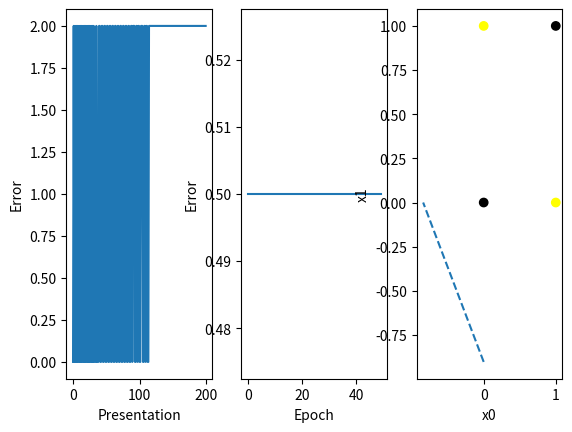

This figure's Python source:
import numpy as np
import matplotlib.pyplot as plt
import matplotlib

h_error = []
ep_error = []

def perceptron(W,I):
    I_bias = np.append(I,[1])
    sm =  (I_bias * W).sum()
    return 1 if sm > 0 else -1

def error(true_y,y):
    return true_y - y

def learn(W,Xi,t,o,eta=0.02):
    X_i = np.append(Xi, [1])
    e = error(t,o)
    h_error.append(e)
    deltaW = eta*e*X_i
    W = W + deltaW
    return W, e

def train(W,X,Y):
    ep_err = 0
    for i, Xi in enumerate(X):
        o = perceptron(W,Xi)
        W, err = learn(W,Xi,Y[i],o)
    ep_err += abs(err)
    return W, ep_err / len(X)

def evaluate_train(W,X,Y,epochs=200):
    for ep in range(0,epochs):
        W, err = train(W,X,Y)
        ep_error.append(err)
    return W

def evaluate(W,X):
    for i, Xi in enumerate(X):
        o = perceptron(W,Xi)
        print("Evaluating: ", Xi, "Output: ", o)


Weights = np.random.random(3)
data = np.array([[1,0,1],[0,0,-1],[0,1,1],[1,1,-1]])
all_X = data[:,0:2]
all_Y = data[:,2]

Weights = evaluate_train(Weights,all_X,all_Y,epochs=50)
evaluate(Weights,all_X)

fig, (axis1, axis2, axis3) = plt.subplots(1,3)

axis1.plot(np.abs(np.array(h_error)))
axis1.set_xlabel("Presentation")
axis1.set_ylabel("Error")

print(ep_error)
axis2.plot(np.array(ep_error))
axis2.set_xlabel("Epoch")
axis2.set_ylabel("Error")

colors = ["black","yellow"]
axis3.scatter(all_X[:,0],all_X[:,1],c=all_Y,cmap=matplotlib.colors.ListedColormap(colors))
axis3.set_xlabel("x0")
axis3.set_ylabel("x1")

canonical = np.array([[0,-Weights[2]/Weights[1]],[-Weights[2]/Weights[0],0]])
axis3.plot(canonical[:,0],canonical[:,1],linestyle="dashed")

plt.show()